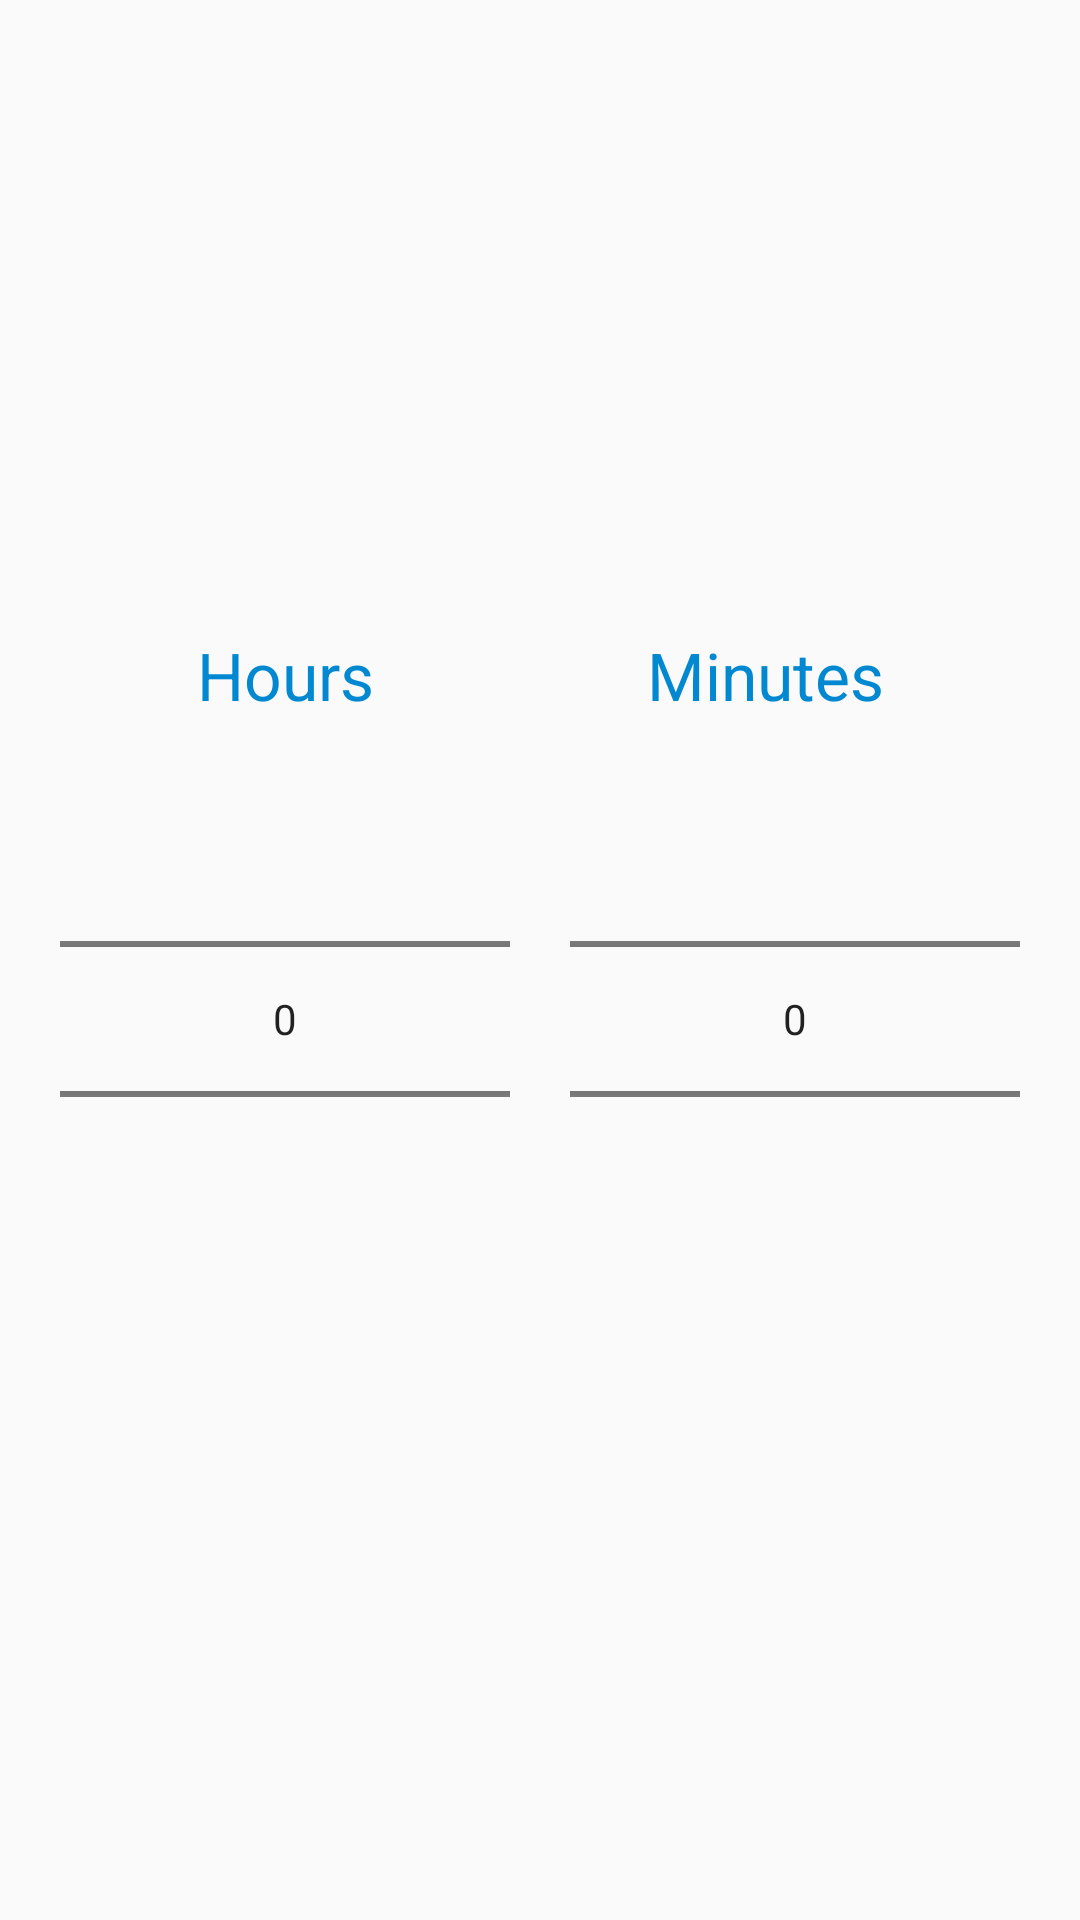

This screen was rendered from an Android layout file. Write that file and the resources it references.
<!-- AndroidManifest.xml: application theme AppTheme -->
<!-- res/layout/time_dialog.xml -->
<?xml version="1.0" encoding="utf-8"?>
<LinearLayout
    android:id="@+id/timing_picker"
    android:orientation="vertical"
    android:layout_height="match_parent"
    android:layout_width="match_parent"
    android:padding="20dp"
    android:gravity="center"
    xmlns:android="http://schemas.android.com/apk/res/android">

    <LinearLayout
        android:layout_width="match_parent"
        android:layout_height="wrap_content"
        android:layout_marginBottom="10dp"
        android:orientation="horizontal">

        <TextView
            android:layout_width="wrap_content"
            android:layout_height="wrap_content"
            android:textAppearance="?android:textAppearanceLarge"
            android:layout_weight="5"
            android:gravity="center"
            android:textColor="@color/sunshine_dark_blue"
            android:text="@string/hours"/>

        <TextView
            android:gravity="center"
            android:layout_weight="5"
            android:textColor="@color/sunshine_dark_blue"
            android:textAppearance="?android:textAppearanceLarge"
            android:layout_width="wrap_content"
            android:layout_height="wrap_content"
            android:text="@string/minutes"/>

    </LinearLayout>
    <LinearLayout
        android:layout_width="match_parent"
        android:layout_height="wrap_content"
        android:orientation="horizontal">

        <NumberPicker
            android:id="@+id/hour_picker"
            android:layout_height="wrap_content"
            android:layout_width="20dp"
            android:layout_weight="5"
            android:layout_marginRight="10dp"
            android:gravity="center"
            xmlns:android="http://schemas.android.com/apk/res/android">
        </NumberPicker>

        <NumberPicker
            android:id="@+id/minutes_picker"
            android:layout_marginLeft="10dp"
            android:layout_height="wrap_content"
            android:layout_width="20dp"
            android:layout_weight="5"
            android:gravity="center"
            xmlns:android="http://schemas.android.com/apk/res/android">
        </NumberPicker>

    </LinearLayout>


</LinearLayout>
<!-- resources referenced by this layout -->
<resources>
  <color name="sunshine_dark_blue">#0288D1</color>
  <string name="hours">Hours</string>
  <string name="minutes">Minutes</string>
  <style name="AppTheme" parent="@style/Theme.AppCompat.Light.DarkActionBar">
          <item name="colorPrimary">@color/sunshine_blue</item>
          <item name="colorPrimaryDark">@color/sunshine_dark_blue</item>
          <item name="android:displayOptions">showHome|homeAsUp|showTitle</item>
          <item name="displayOptions">showHome|homeAsUp|showTitle</item>
          <item name="android:icon">@android:color/transparent</item>
          <item name="android:windowContentOverlay">@null</item>
      </style>
  <color name="sunshine_blue">#ff1ca8f4</color>
</resources>
